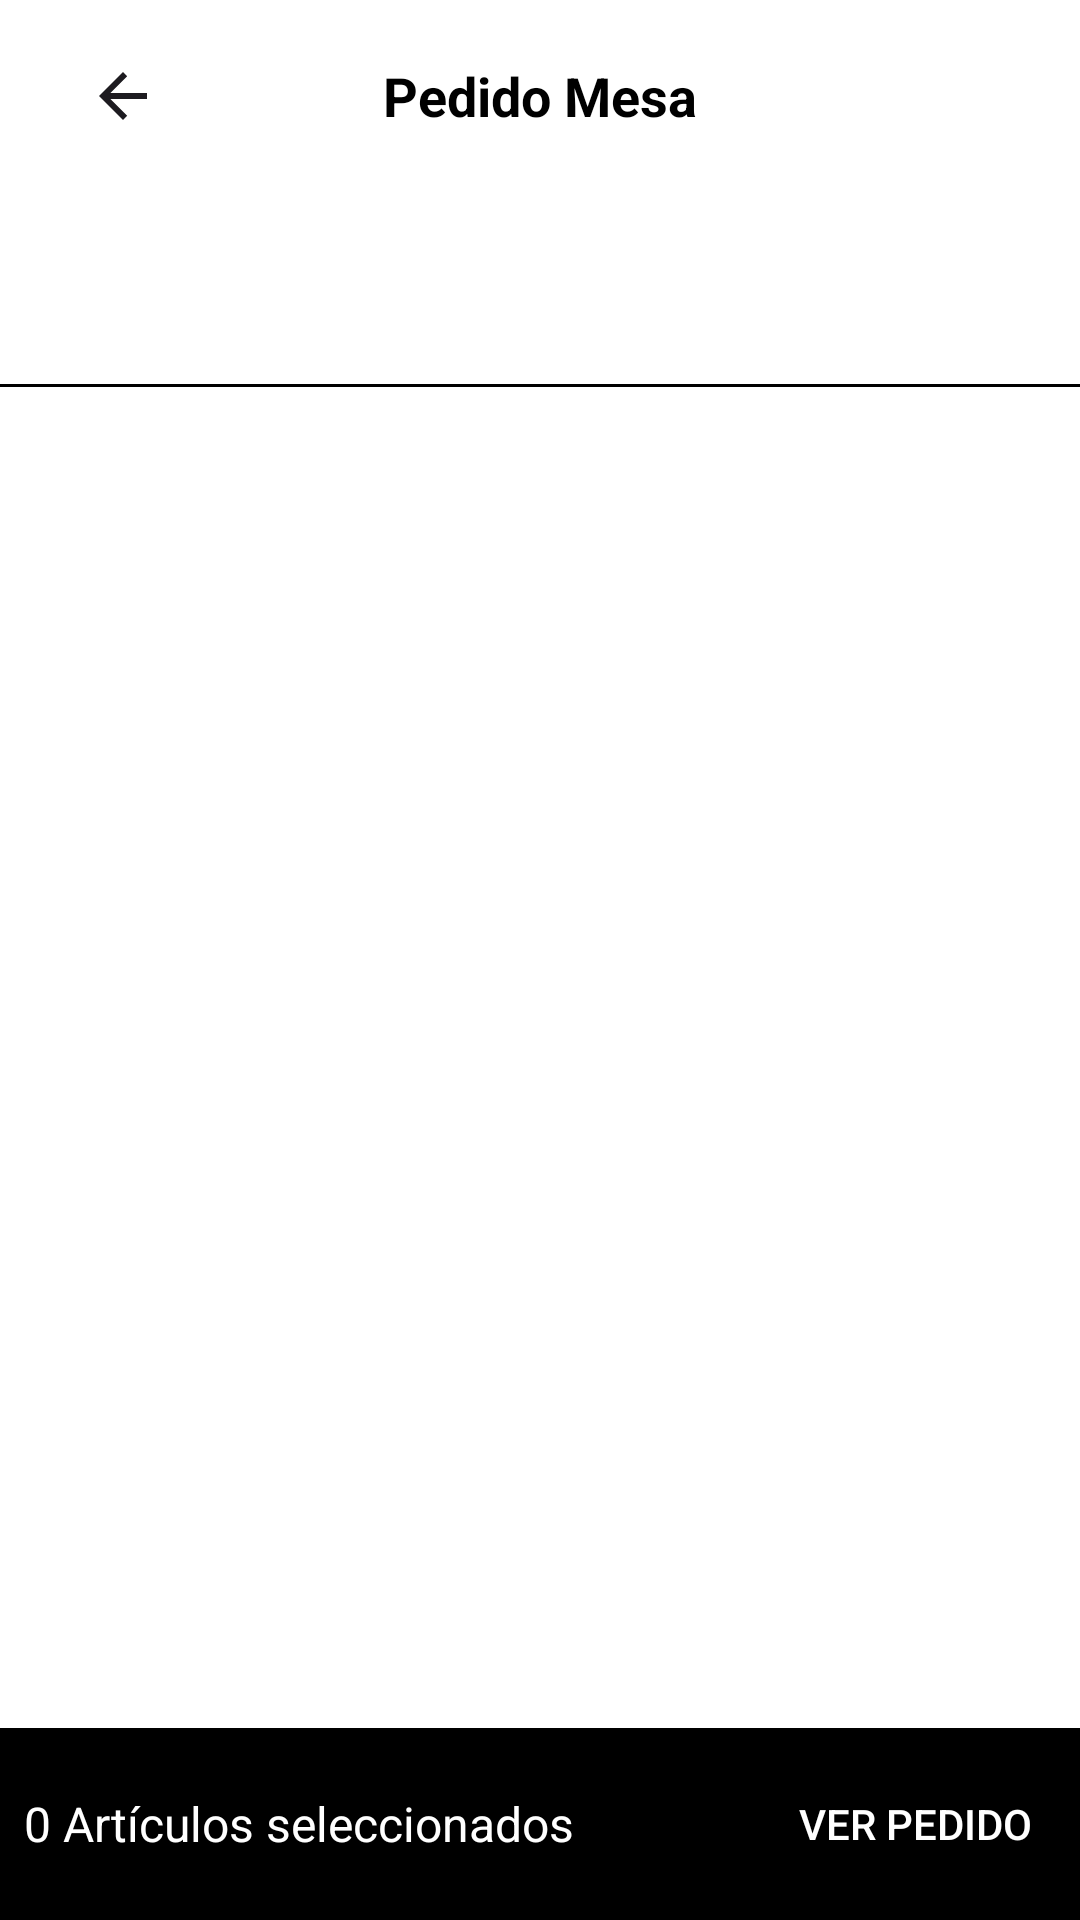

Layout XML and referenced resources for this Android screen:
<!-- AndroidManifest.xml: application theme Theme.PMMRestaurante -->
<!-- res/layout/activity_pedido.xml -->
<?xml version="1.0" encoding="utf-8"?>
<androidx.constraintlayout.widget.ConstraintLayout
    xmlns:android="http://schemas.android.com/apk/res/android"
    xmlns:app="http://schemas.android.com/apk/res-auto"
    xmlns:tools="http://schemas.android.com/tools"
    android:layout_width="match_parent"
    android:layout_height="match_parent"
    android:backgroundTint="@color/white"
    tools:context=".PedidoActivity">

    
    <LinearLayout
        android:layout_width="match_parent"
        android:layout_height="0dp"
        android:orientation="vertical"
        app:layout_constraintBottom_toTopOf="@id/bottomButtonLayout"
        app:layout_constraintEnd_toEndOf="parent"
        app:layout_constraintStart_toStartOf="parent"
        app:layout_constraintTop_toTopOf="parent">

        
        <androidx.appcompat.widget.Toolbar
            android:id="@+id/toolbar"
            android:layout_width="match_parent"
            android:layout_height="wrap_content"
            android:background="@color/white"
            android:minHeight="?attr/actionBarSize"
            android:theme="?attr/actionBarTheme">

            <TextView
                android:id="@+id/toolbar_title"
                android:layout_width="wrap_content"
                android:layout_height="wrap_content"
                android:layout_gravity="center"
                android:text="Pedido Mesa"
                android:textColor="@color/black"
                android:textSize="18sp"
                android:textStyle="bold" />

            <ImageButton
                android:id="@+id/buttonVolver"
                android:layout_width="50dp"
                android:layout_height="60dp"
                android:background="@color/white"
                app:srcCompat="?attr/homeAsUpIndicator" />
        </androidx.appcompat.widget.Toolbar>

        
        <androidx.appcompat.widget.Toolbar
            android:id="@+id/toolbar2"
            android:layout_width="match_parent"
            android:layout_height="wrap_content"
            android:background="@color/white"
            android:minHeight="?attr/actionBarSize"
            android:theme="?attr/actionBarTheme">

            <HorizontalScrollView
                android:layout_width="match_parent"
                android:layout_height="wrap_content"
                android:scrollbars="none"
                android:translationX="-8dp">

                <LinearLayout
                    android:id="@+id/filtrosContainer"
                    android:layout_width="wrap_content"
                    android:layout_height="match_parent"
                    android:orientation="horizontal"></LinearLayout>
            </HorizontalScrollView>
        </androidx.appcompat.widget.Toolbar>

        
        <View
            android:id="@+id/viewSeparador"
            android:layout_width="match_parent"
            android:layout_height="1dp"
            android:background="@color/black" />

        
        <ScrollView
            android:layout_width="match_parent"
            android:layout_height="match_parent"
            android:background="@color/white"
            android:backgroundTint="@color/white"
            app:layout_constraintBottom_toTopOf="@id/bottomButtonLayout"
            app:layout_constraintEnd_toEndOf="parent"
            app:layout_constraintStart_toStartOf="parent"
            app:layout_constraintTop_toBottomOf="@id/viewSeparador">

            <LinearLayout
                android:id="@+id/platosContainer"
                android:layout_width="match_parent"
                android:layout_height="match_parent"
                android:layout_marginLeft="9dp"
                android:layout_marginRight="9dp"
                android:background="@color/white"
                android:backgroundTint="@color/white"
                android:orientation="vertical">
                
            </LinearLayout>
        </ScrollView>
    </LinearLayout>

    
    <LinearLayout
        android:id="@+id/bottomButtonLayout"
        android:layout_width="match_parent"
        android:layout_height="wrap_content"
        android:background="@color/black"
        android:gravity="center_vertical"
        android:orientation="horizontal"
        android:padding="8dp"
        app:layout_constraintBottom_toBottomOf="parent">

        
        <TextView
            android:id="@+id/textViewArticulosSeleccionados"
            android:layout_width="0dp"
            android:layout_height="wrap_content"
            android:layout_weight="1"
            android:text="0 Artículos seleccionados"
            android:textColor="@color/white"
            android:textSize="16sp" />

        
        <Button
            android:id="@+id/buttonVerPedido"
            android:layout_width="wrap_content"
            android:layout_height="wrap_content"
            android:backgroundTint="@color/black"
            android:padding="8dp"
            android:text="Ver pedido"
            android:textColor="@color/white" />
    </LinearLayout>

    
    <androidx.constraintlayout.widget.ConstraintLayout
        android:id="@+id/pedidoResumenLayout"
        android:layout_width="match_parent"
        android:layout_height="0dp"
        android:background="@color/white"
        android:visibility="gone"
        app:layout_constraintBottom_toBottomOf="parent"
        app:layout_constraintEnd_toEndOf="parent"
        app:layout_constraintStart_toStartOf="parent"
        app:layout_constraintTop_toTopOf="parent">

        <androidx.appcompat.widget.Toolbar
            android:id="@+id/toolbar3"
            android:layout_width="match_parent"
            android:layout_height="wrap_content"
            android:background="@color/white"
            android:minHeight="?attr/actionBarSize"
            android:theme="?attr/actionBarTheme"
            app:layout_constraintStart_toStartOf="parent"
            app:layout_constraintTop_toTopOf="parent">

            <TextView
                android:id="@+id/toolbar_title2"
                android:layout_width="wrap_content"
                android:layout_height="wrap_content"
                android:layout_gravity="center"
                android:text="Pedido Mesa"
                android:textColor="@color/black"
                android:textSize="18sp"
                android:textStyle="bold" />

            <ImageButton
                android:id="@+id/buttonVolver2"
                android:layout_width="50dp"
                android:layout_height="60dp"
                android:background="@color/white"
                app:srcCompat="?attr/homeAsUpIndicator" />
        </androidx.appcompat.widget.Toolbar>

        
        <ScrollView
            android:layout_width="match_parent"
            android:layout_height="wrap_content"
            app:layout_constraintEnd_toEndOf="parent"
            app:layout_constraintStart_toStartOf="parent"
            app:layout_constraintTop_toBottomOf="@+id/toolbar3">

            <LinearLayout
                android:id="@+id/resumenPedidosContainer"
                android:layout_width="match_parent"
                android:layout_height="match_parent"
                android:orientation="vertical"
                android:padding="16dp" />
        </ScrollView>

        
        <TextView
            android:id="@+id/textViewTotalPedido"
            android:layout_width="0dp"
            android:layout_height="wrap_content"
            android:gravity="end"
            android:padding="16dp"
            android:text="Total: 0€"
            android:textColor="@color/black"
            android:textSize="18sp"
            android:textStyle="bold"
            app:layout_constraintBottom_toTopOf="@id/cajaBoton"
            app:layout_constraintEnd_toEndOf="parent"
            app:layout_constraintStart_toStartOf="parent" />

        <LinearLayout
            android:id="@+id/cajaBoton"
            android:layout_width="match_parent"
            android:layout_height="wrap_content"
            android:background="@color/black"
            android:orientation="horizontal"
            app:layout_constraintBottom_toBottomOf="parent">

            <Button
                android:id="@+id/buttonEnviarPedido"
                android:layout_width="match_parent"
                android:layout_height="wrap_content"
                android:backgroundTint="@color/black"
                android:padding="16dp"
                android:text="Enviar pedido"
                android:textColor="@color/white"
                android:textColorLink="@color/black" />
        </LinearLayout>

    </androidx.constraintlayout.widget.ConstraintLayout>
</androidx.constraintlayout.widget.ConstraintLayout>
<!-- resources referenced by this layout -->
<resources>
  <color name="black">#FF000000</color>
  <color name="white">#FFFFFFFF</color>
  <style name="Theme.PMMRestaurante" parent="Base.Theme.PMMRestaurante" />
  <style name="Base.Theme.PMMRestaurante" parent="Theme.Material3.DayNight.NoActionBar">
          
          
      </style>
</resources>
